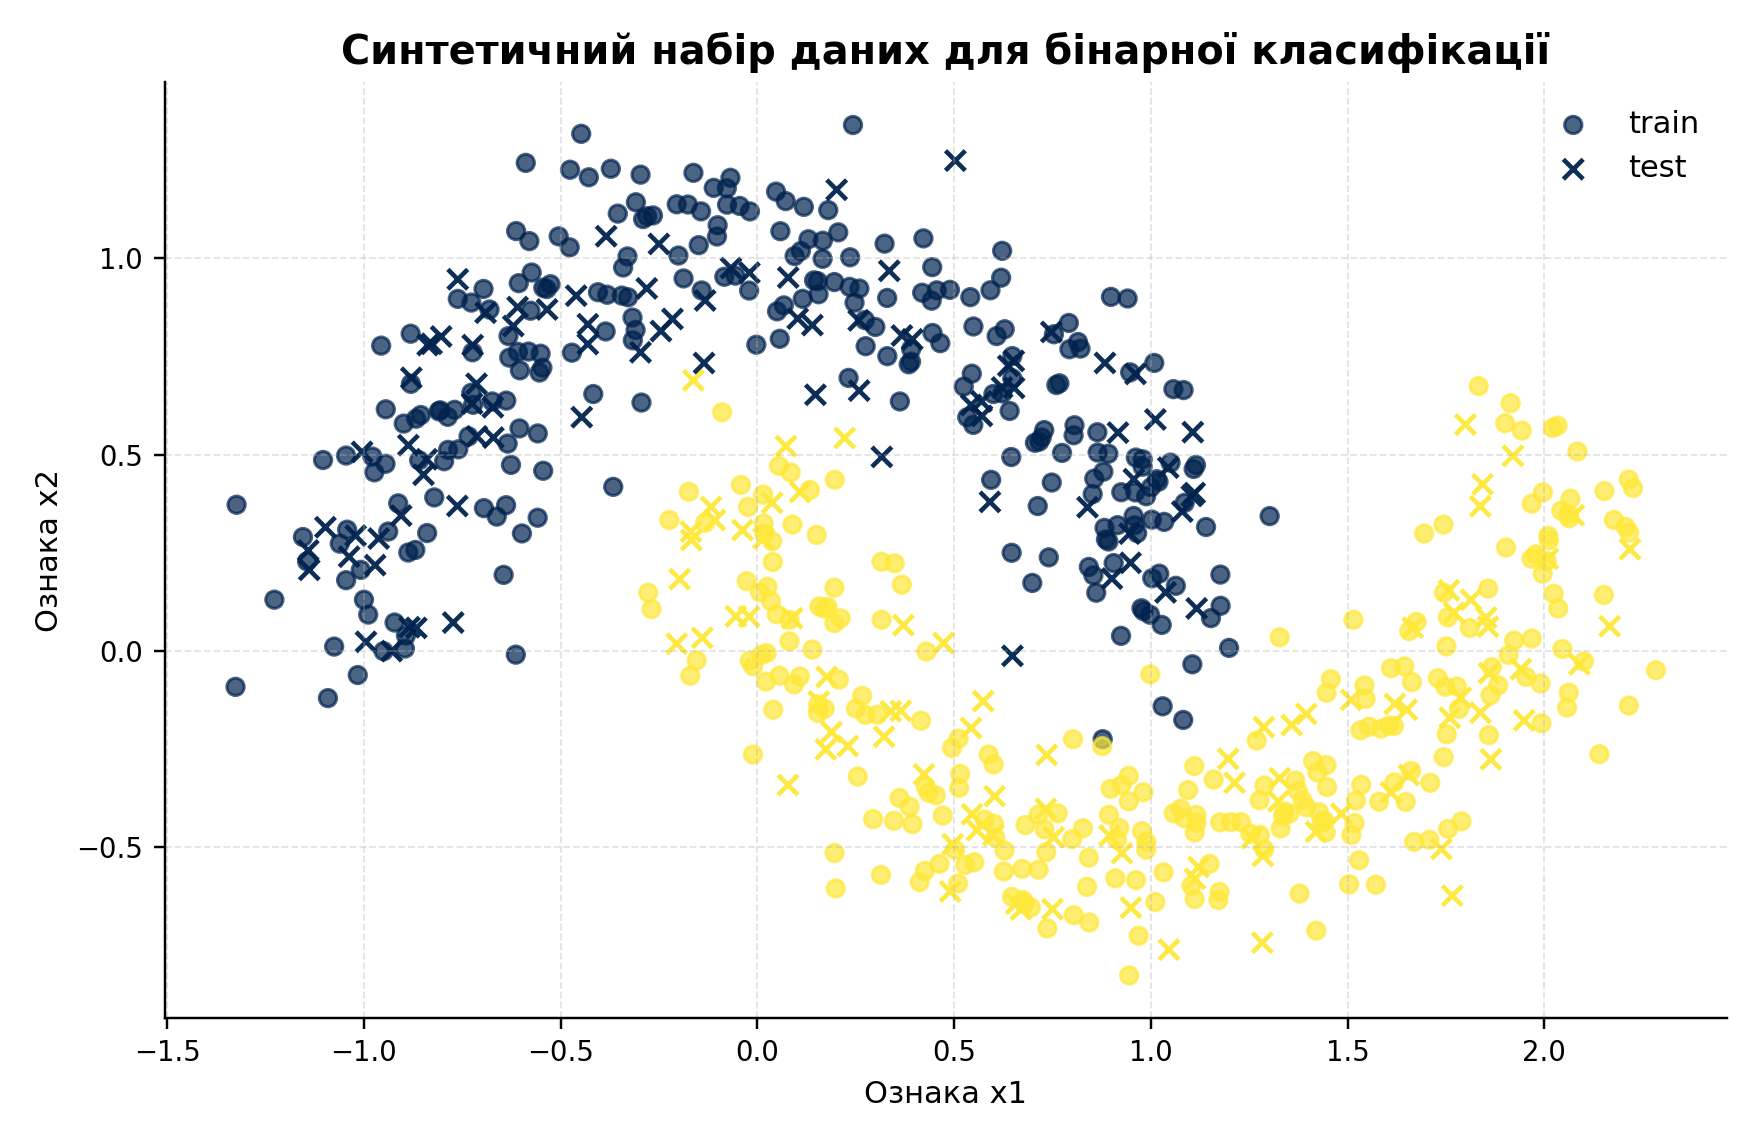

The table this chart was drawn from, first rows:
x1, x2, label
1.028, 0.06635, 0.0
0.8979, -0.3509, 1.0
1.08, 0.3549, 0.0
-0.3441, 0.9048, 0.0
0.2348, 0.927, 0.0
-0.5578, 0.5538, 0.0
0.5583, -0.4564, 1.0
0.03799, 0.2794, 1.0
0.8062, 0.5746, 0.0
0.9166, 0.5559, 0.0
0.9251, 0.4041, 0.0
0.04053, -0.1496, 1.0
-0.08954, 0.6078, 1.0
0.2507, -0.1466, 1.0
0.5742, -0.1277, 1.0
1.447, -0.1063, 1.0
0.8824, 0.3133, 0.0
0.838, -0.6005, 1.0
1.278, -0.4682, 1.0
1.153, 0.08362, 0.0
1.283, -0.7427, 1.0
0.196, 0.07088, 1.0
-1.045, 0.1802, 0.0
1.997, 0.4038, 1.0
2.021, 0.5679, 1.0
0.8861, 0.2841, 0.0
0.7149, -0.5566, 1.0
0.08218, 0.07942, 1.0
0.6378, 0.726, 0.0
0.4735, 0.02015, 1.0
2.075, 0.3453, 1.0
0.8426, 0.214, 0.0
1.085, -0.4259, 1.0
0.03494, 0.1269, 1.0
-0.9379, 0.3041, 0.0
1.865, -0.2758, 1.0
-1.004, 0.5068, 0.0
0.4633, -0.5419, 1.0
0.01827, 0.2984, 1.0
0.6483, 0.7507, 0.0
-0.1686, 0.3038, 1.0
1.675, 0.07389, 1.0
0.01653, 0.3244, 1.0
0.6289, 0.819, 0.0
1.814, 0.1303, 1.0
0.3676, 0.803, 0.0
0.4969, -0.4919, 1.0
1.585, -0.1979, 1.0
1.395, -0.1604, 1.0
0.7601, 0.6771, 0.0
-0.4474, 1.317, 0.0
2.166, 0.06313, 1.0
0.3301, 0.8987, 0.0
-0.2902, 1.099, 0.0
0.7304, -0.4543, 1.0
0.8836, 0.7333, 0.0
0.8003, -0.4789, 1.0
1.546, -0.1219, 1.0
-0.769, 0.6139, 0.0
0.6, -0.4691, 1.0
... 640 more rows
